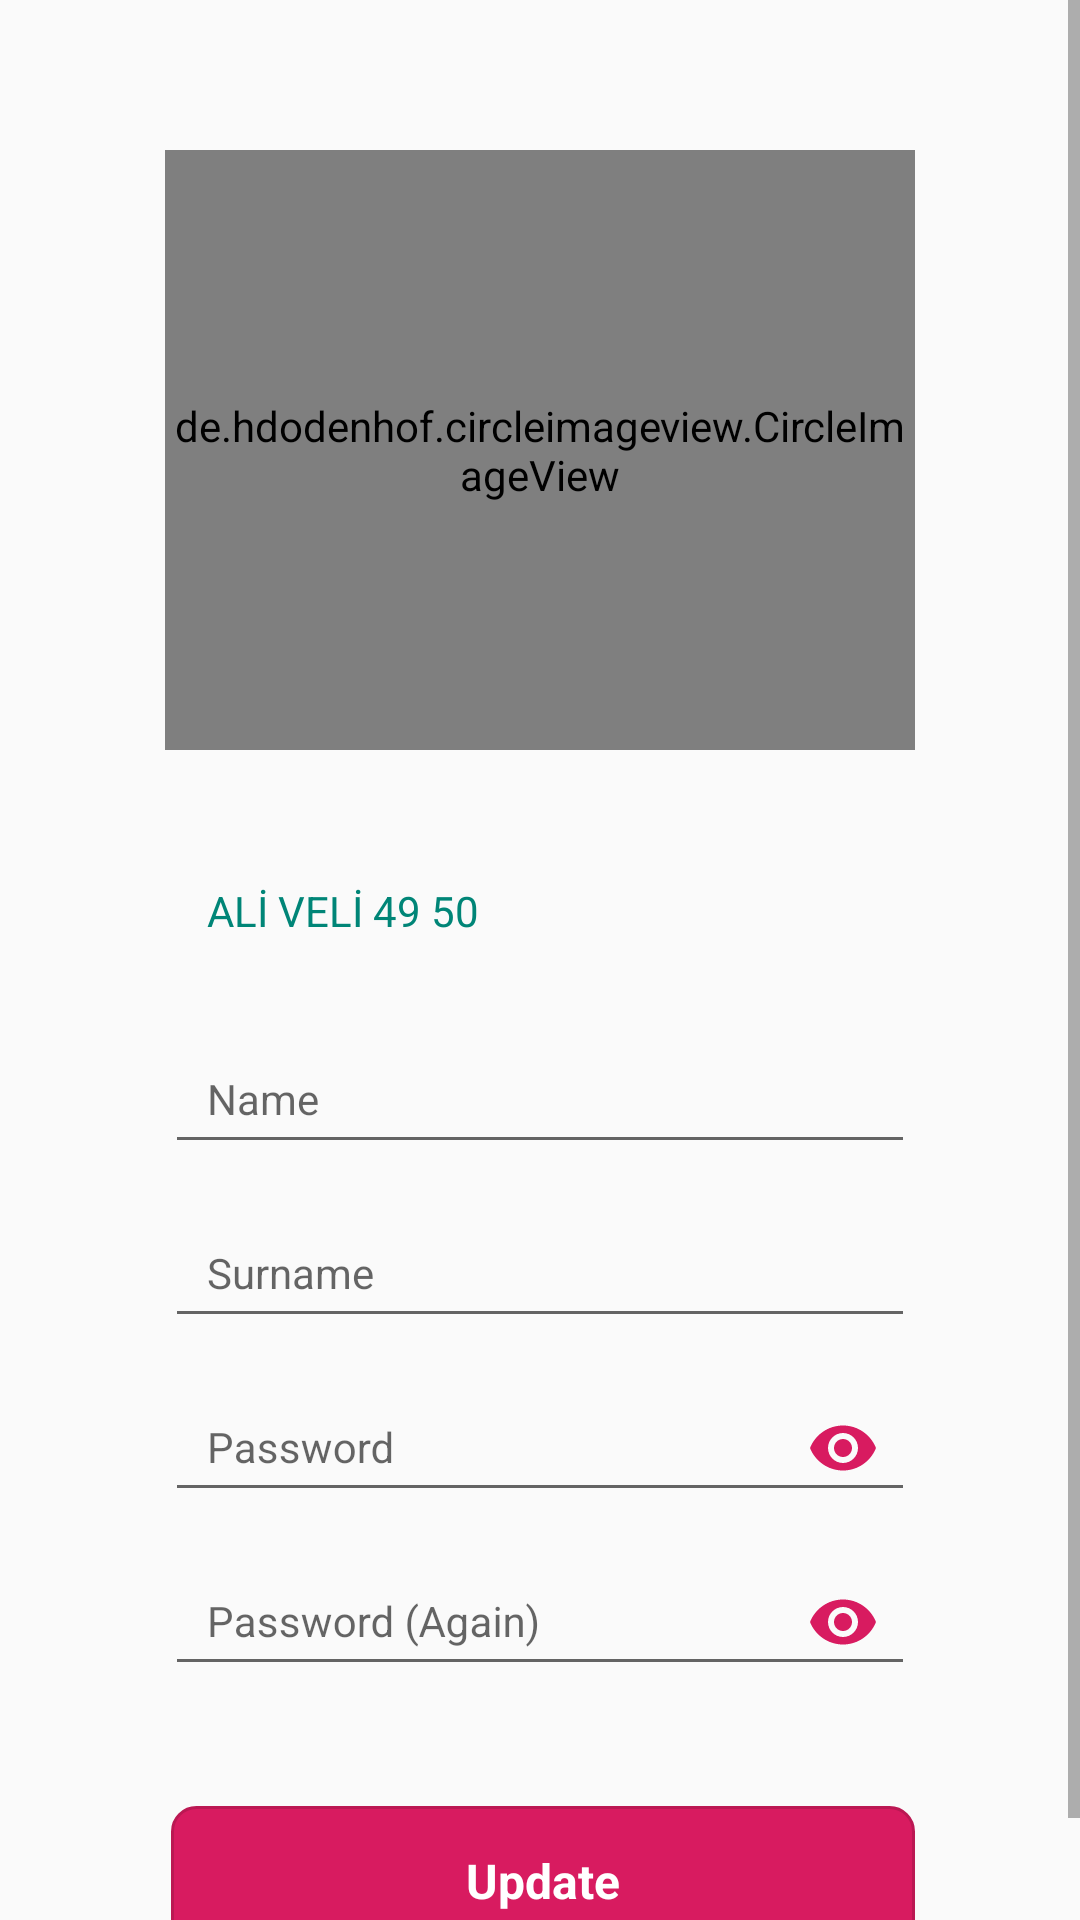

Write the Android layout XML for this screen, with the resource values it uses.
<!-- AndroidManifest.xml: application theme AppTheme -->
<!-- res/layout/content_edit_profile.xml -->
<?xml version="1.0" encoding="utf-8"?>
<ScrollView
    xmlns:android="http://schemas.android.com/apk/res/android"
    xmlns:app="http://schemas.android.com/apk/res-auto"
    android:layout_width="match_parent"
    android:layout_height="match_parent">

    <RelativeLayout
        android:layout_width="match_parent"
        android:layout_height="wrap_content"
        android:fitsSystemWindows="true"
        >

        <ProgressBar
            android:visibility="gone"
            android:layout_centerHorizontal="true"
            android:layout_centerVertical="true"
            android:id="@+id/progress"
            style="?android:attr/progressBarStyle"
            android:layout_width="match_parent"
            android:layout_height="wrap_content" />


        <LinearLayout
            android:id="@+id/editProfileLayout"
            android:orientation="vertical"
            android:layout_width="match_parent"
            android:layout_height="match_parent"
            android:focusable="true"
            android:gravity="center"
            android:focusableInTouchMode="true"
            android:paddingLeft="24dp"
            android:paddingRight="24dp">


            <de.hdodenhof.circleimageview.CircleImageView
                android:layout_marginTop="50dp"
                android:id="@+id/imgProfilePhoto"
                android:src="@drawable/defaultprofilephoto"
                android:layout_width="250dp"
                android:layout_height="200dp"
                android:layout_gravity="center_horizontal" />

            <androidx.appcompat.widget.AppCompatTextView
                android:id="@+id/txtUserName"
                android:padding="14sp"
                android:layout_marginTop="30dp"
                android:layout_width="250dp"
                android:layout_height="50dp"
                app:boxCornerRadiusTopStart="4dp"
                app:boxCornerRadiusBottomEnd="4dp"
                app:boxCornerRadiusBottomStart="4dp"
                app:boxCornerRadiusTopEnd="4dp"
                android:layout_marginBottom="8dp"
                android:text="ALİ VELİ 49 50"
                android:textColor="@color/colorPrimary"
                android:textSize="14sp" />

            <com.google.android.material.textfield.TextInputLayout
                android:id="@+id/txtNameLayout"
                android:layout_gravity="center_horizontal"
                android:layout_width="250dp"
                android:layout_height="50dp"
                app:hintTextAppearance="@style/TextLabel"
                app:boxBackgroundMode="outline"
                app:boxCornerRadiusTopStart="4dp"
                app:boxCornerRadiusBottomEnd="4dp"
                app:boxCornerRadiusBottomStart="4dp"
                app:boxCornerRadiusTopEnd="4dp"
                android:hint="@string/name"
                android:layout_marginBottom="8dp">

                <com.google.android.material.textfield.TextInputEditText
                    android:id="@+id/edtName"
                    android:padding="14sp"
                    android:layout_width="match_parent"
                    android:layout_height="match_parent"
                    android:inputType="textPersonName"
                    android:maxLength="60"
                    android:textColor="@color/colorPrimary"
                    android:textSize="14sp" />
            </com.google.android.material.textfield.TextInputLayout>

            <com.google.android.material.textfield.TextInputLayout
                android:id="@+id/txtSurNameLayout"
                android:layout_gravity="center_horizontal"
                android:layout_width="250dp"
                android:layout_height="50dp"
                app:hintTextAppearance="@style/TextLabel"
                app:boxBackgroundMode="outline"
                app:boxCornerRadiusTopStart="4dp"
                app:boxCornerRadiusBottomEnd="4dp"
                app:boxCornerRadiusBottomStart="4dp"
                app:boxCornerRadiusTopEnd="4dp"
                android:hint="@string/surname"
                android:layout_marginBottom="8dp">

                <com.google.android.material.textfield.TextInputEditText
                    android:id="@+id/edtSurName"
                    android:padding="14sp"
                    android:layout_width="match_parent"
                    android:layout_height="match_parent"
                    android:inputType="textPersonName"
                    android:maxLength="60"
                    android:textColor="@color/colorPrimary"
                    android:textSize="14sp" />
            </com.google.android.material.textfield.TextInputLayout>

            
            <com.google.android.material.textfield.TextInputLayout
                android:id="@+id/txtPasswordLayout"
                android:layout_gravity="center_horizontal"
                android:layout_width="250dp"
                android:layout_height="50dp"
                app:passwordToggleEnabled="true"
                app:passwordToggleTint="@color/colorAccent"
                app:boxBackgroundMode="outline"
                app:boxCornerRadiusTopStart="4dp"
                app:boxCornerRadiusBottomEnd="4dp"
                app:boxCornerRadiusBottomStart="4dp"
                app:boxCornerRadiusTopEnd="4dp"
                app:hintTextAppearance="@style/TextLabel"
                android:hint="@string/password"
                android:layout_marginBottom="8dp">
                <com.google.android.material.textfield.TextInputEditText
                    android:padding="14sp"
                    android:id="@+id/edtPassword"
                    android:layout_width="match_parent"
                    android:layout_height="match_parent"
                    android:textSize="14sp"
                    android:inputType="textPassword"
                    android:textColor="@color/colorPrimary"
                    />
            </com.google.android.material.textfield.TextInputLayout>

            
            <com.google.android.material.textfield.TextInputLayout
                android:id="@+id/txtPasswordLayoutAgain"
                android:layout_gravity="center_horizontal"
                android:layout_width="250dp"
                android:layout_height="50dp"
                app:passwordToggleEnabled="true"
                app:passwordToggleTint="@color/colorAccent"
                app:boxBackgroundMode="outline"
                app:boxCornerRadiusTopStart="4dp"
                app:boxCornerRadiusBottomEnd="4dp"
                app:boxCornerRadiusBottomStart="4dp"
                app:boxCornerRadiusTopEnd="4dp"
                app:hintTextAppearance="@style/TextLabel"
                android:hint="@string/passwordAgain"
                android:layout_marginBottom="16dp">
                <com.google.android.material.textfield.TextInputEditText
                    android:padding="14sp"
                    android:id="@+id/edtPasswordAgain"
                    android:layout_width="match_parent"
                    android:layout_height="match_parent"
                    android:textSize="14sp"
                    android:inputType="textPassword"
                    android:textColor="@color/colorPrimary"
                    />
            </com.google.android.material.textfield.TextInputLayout>

<LinearLayout
    android:orientation="horizontal"
    android:layout_gravity="center_horizontal"
    android:layout_marginTop="24dp"
    android:layout_marginBottom="24dp"
    android:layout_width="250dp"
    android:layout_height="50dp">

    <androidx.appcompat.widget.AppCompatTextView
        android:id="@+id/btnUpdate"
        android:layout_weight="1"
        android:layout_height="match_parent"
        android:layout_width="match_parent"
        android:layout_marginLeft="2dp"
        style="@style/ButtonFlatAccent"
        android:padding="5dp"
        android:textStyle="bold"
        android:textSize="16sp"
        android:text="@string/update"/>

</LinearLayout>


        </LinearLayout>


    </RelativeLayout>

</ScrollView>
<!-- resources referenced by this layout -->
<resources>
  <color name="colorAccent">#D81B60</color>
  <color name="colorPrimary">#008577</color>
  <string name="name">Name</string>
  <string name="password">Password</string>
  <string name="passwordAgain">Password (Again)</string>
  <string name="surname">Surname</string>
  <string name="update">Update</string>
  <style name="ButtonFlatAccent" parent="@android:style/Widget.Button">
          <item name="android:gravity">center_vertical|center_horizontal</item>
          <item name="android:textColor">#FFFFFF</item>
          <item name="android:background">@drawable/states_button_flat_accent</item>
          <item name="android:textSize">16sp</item>
          <item name="android:textStyle">bold</item>
          <item name="android:focusable">true</item>
          <item name="android:clickable">true</item>
      </style>
  <style name="TextLabel" parent="TextAppearance.Design.Hint">
          <item name="android:textSize">16sp</item>
          <item name="android:textColor">@color/colorPrimaryDark</item>
      </style>
  <style name="AppTheme" parent="Theme.AppCompat.Light.DarkActionBar">
          <item name="windowNoTitle">true</item>
          <item name="windowActionBar">false</item>
          <item name="colorPrimary">@color/colorPrimary</item>
          <item name="colorPrimaryDark">@color/colorPrimaryDark</item>
          <item name="colorAccent">@color/colorAccent</item>
      </style>
  <!-- drawable states_button_flat_accent (drawable) -->
  <?xml version="1.0" encoding="utf-8"?>
  <selector xmlns:android="http://schemas.android.com/apk/res/android">
      <item
          android:state_pressed="true"
          android:state_enabled="true"
          android:drawable="@drawable/button_pressed_flat_accent" />
      <item
          android:state_focused="true"
          android:state_enabled="true"
          android:drawable="@drawable/button_pressed_flat_accent" />
      <item
          android:state_enabled="true"
          android:drawable="@drawable/button_enabled_flat_accent" />
  </selector>
  <color name="colorPrimaryDark">#00574B</color>
  <!-- drawable button_pressed_flat_accent (drawable) -->
  <?xml version="1.0" encoding="utf-8"?>
  <shape xmlns:android="http://schemas.android.com/apk/res/android" android:shape="rectangle">
      <gradient
          android:startColor="@color/colorAccent2"
          android:endColor="@color/colorAccent2"
          android:angle="90"/>
      <padding android:left="15dp"
          android:top="1dp"
          android:right="15dp"
          android:bottom="1dp" />
      <stroke
          android:width="1dp"
          android:color="@color/colorAccent" />
      <corners android:radius="8dp" />
  </shape>
  <!-- drawable button_enabled_flat_accent (drawable) -->
  <?xml version="1.0" encoding="utf-8"?>
  <shape xmlns:android="http://schemas.android.com/apk/res/android" android:shape="rectangle">
      <gradient
          android:startColor="@color/colorAccent"
          android:endColor="@color/colorAccent"
          android:angle="90"/>
      <padding android:left="15dp"
          android:top="1dp"
          android:right="15dp"
          android:bottom="1dp" />
      <stroke
          android:width="1dp"
          android:color="@color/colorAccent2" />
      <corners android:radius="8dp" />
  </shape>
  <color name="colorAccent2">#BB1853</color>
</resources>
